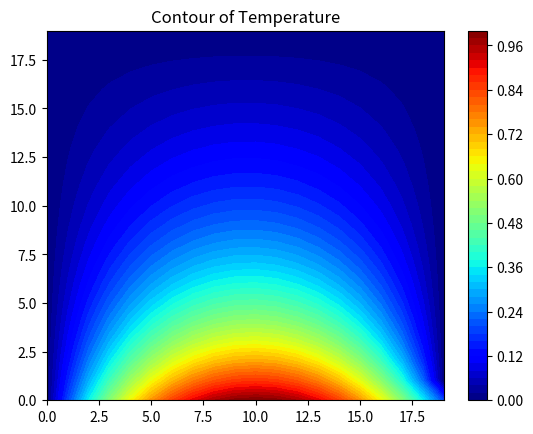

This figure's Python source:
# Simple Numerical Laplace Equation Solution using Finite Difference Method
import numpy as np
import matplotlib.pyplot as plt

# Set maximum iteration
maxIter = 500

# Set Dimension and delta
lenX = lenY = 20 #we set it rectangular
delta = 1
mid = lenX // 2

# Boundary condition
Ttop = 0
# Tbottom = 0
Tleft = 0
Tright = 0

# Initial guess of interior grid
Tguess = 0

# Set colour interpolation and colour map
colorinterpolation = 50
colourMap = plt.cm.jet #you can try: colourMap = plt.cm.coolwarm

# Set meshgrid
X, Y = np.meshgrid(np.arange(0, lenX), np.arange(0, lenY))

# Set array size and set the interior value with Tguess
T = np.empty((lenX, lenY))
T.fill(Tguess)

# Set Boundary condition
T[(lenY-1):, :] = Ttop
# T[:1, :] = Tbottom
T[:, (lenX-1):] = Tright
T[:, :1] = Tleft

for i in range(lenY):
	T[0][i] = (1-(abs(i-mid)**2/mid**2))
	# print(T[0][i])
	print(abs(i-mid))

# Iteration (We assume that the iteration is convergence in maxIter = 500)
print("Please wait for a moment")
for iteration in range(0, maxIter):
    for i in range(1, lenX-1, delta):
        for j in range(1, lenY-1, delta):
        	# if T[i][j] != 0:
        	# 	T[i, j] = (1 - (T[i - 1][j] / T[i][j]) + (T[i + 1][j] + T[i-1][j] + T[i][j+1] + T[i][j-1])) / 4
        	# else:
        	# 	T[i, j] = 0

            T[i, j] = 0.25 * (T[i+1][j] + T[i-1][j] + T[i][j+1] + T[i][j-1])


print("Iteration finished")

# Configure the contour
plt.title("Contour of Temperature")
plt.contourf(X, Y, T, colorinterpolation, cmap=colourMap)

# Set Colorbar
plt.colorbar()

# Show the result in the plot window
plt.show()

print("")